Run: headless pygame with SDL's dummy video driver; simulated clock (each Clock.tick advances the game by its frame time, no real sleeping); random seed 0; keys injected as events and as key.get_pressed() state; no mouse input.
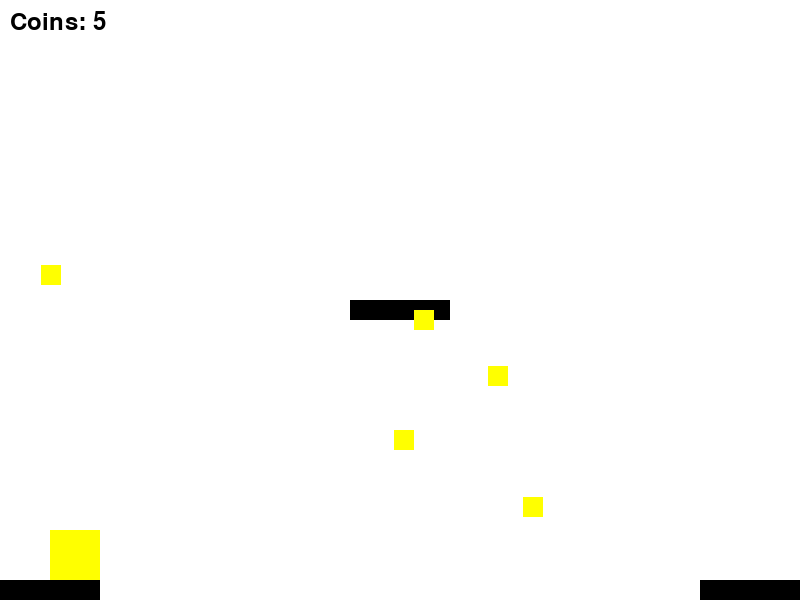
Frame 1 of 4 · flips 1–60 · no input
Frame 2 of 4 · flips 61–180 · tapped SPACE, RETURN · held RIGHT (→), D · screen unchanged from frame 1, image omitted
Frame 3 of 4 · flips 181–300 · held DOWN (↓), S · screen unchanged from frame 2, image omitted
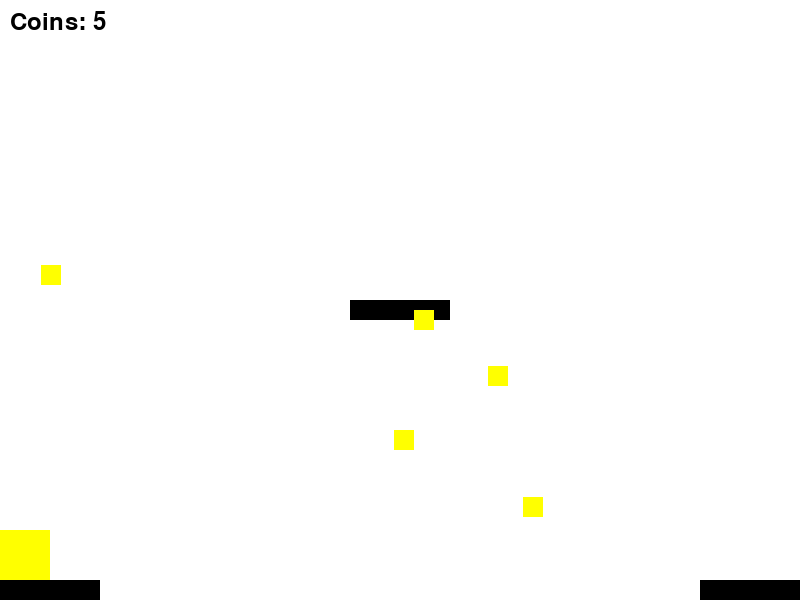
Frame 4 of 4 · flips 301–420 · held LEFT (←), A, UP (↑), W

The pygame program that drew these frames:

import pygame
import random

# Initialize Pygame
pygame.init()

# Set up the screen
SCREEN_WIDTH = 800
SCREEN_HEIGHT = 600
screen = pygame.display.set_mode((SCREEN_WIDTH, SCREEN_HEIGHT))
pygame.display.set_caption("Platform Adventure")

# Colors
WHITE = (255, 255, 255)
BLACK = (0, 0, 0)
YELLOW = (255, 255, 0)

# Game variables
clock = pygame.time.Clock()
game_font = pygame.font.Font(None, 36)
coins = []
platforms = []

# Define classes
class Player(pygame.sprite.Sprite):
    def __init__(self):
        super().__init__()
        self.color = YELLOW
        self.width = 50
        self.height = 50
        self.rect = pygame.Rect(50, SCREEN_HEIGHT - self.height - 10, self.width, self.height)
        self.speed_x = 0
        self.speed_y = 0
        self.jump_power = -10

    def update(self):
        self.speed_y += 0.5  # Gravity
        self.rect.x += self.speed_x
        self.rect.y += self.speed_y

        # Keep player inside the screen
        if self.rect.left < 0:
            self.rect.left = 0
        elif self.rect.right > SCREEN_WIDTH:
            self.rect.right = SCREEN_WIDTH

        # Check collisions with platforms
        for platform in platforms:
            if self.rect.colliderect(platform.rect):
                if self.speed_y > 0:  # Falling down
                    self.rect.bottom = platform.rect.top
                    self.speed_y = 0
                elif self.speed_y < 0:  # Jumping up
                    self.rect.top = platform.rect.bottom
                    self.speed_y = 0

        # Check collisions with coins
        for coin in coins[:]:
            if self.rect.colliderect(coin.rect):
                coins.remove(coin)

        # Check if player falls off the screen
        if self.rect.top > SCREEN_HEIGHT:
            self.rect.x = 50
            self.rect.y = SCREEN_HEIGHT - self.height - 10
            self.speed_x = 0
            self.speed_y = 0

    def jump(self):
        self.speed_y = self.jump_power

class Platform(pygame.sprite.Sprite):
    def __init__(self, x, y):
        super().__init__()
        self.color = BLACK
        self.width = 100
        self.height = 20
        self.rect = pygame.Rect(x, y, self.width, self.height)

class Coin(pygame.sprite.Sprite):
    def __init__(self, x, y):
        super().__init__()
        self.color = YELLOW
        self.width = 20
        self.height = 20
        self.rect = pygame.Rect(x, y, self.width, self.height)

# Create objects
player = Player()

# Create platforms
platform_positions = [
    (0, SCREEN_HEIGHT - 20),
    (SCREEN_WIDTH // 2 - 50, SCREEN_HEIGHT // 2),
    (SCREEN_WIDTH - 100, SCREEN_HEIGHT - 20)
]

for x, y in platform_positions:
    platform = Platform(x, y)
    platforms.append(platform)

# Create coins
for _ in range(5):
    coin = Coin(random.randint(0, SCREEN_WIDTH - 20), random.randint(0, SCREEN_HEIGHT - 20))
    coins.append(coin)

# Main game loop
running = True
while running:
    screen.fill(WHITE)

    # Event handling
    for event in pygame.event.get():
        if event.type == pygame.QUIT:
            running = False
        elif event.type == pygame.KEYDOWN:
            if event.key == pygame.K_LEFT:
                player.speed_x = -5
            elif event.key == pygame.K_RIGHT:
                player.speed_x = 5
            elif event.key == pygame.K_SPACE:
                player.jump()
        elif event.type == pygame.KEYUP:
            if event.key == pygame.K_LEFT or event.key == pygame.K_RIGHT:
                player.speed_x = 0

    # Update objects
    player.update()

    # Draw objects
    for platform in platforms:
        pygame.draw.rect(screen, platform.color, platform.rect)

    for coin in coins:
        pygame.draw.rect(screen, coin.color, coin.rect)

    pygame.draw.rect(screen, player.color, player.rect)

    # Draw score
    score_text = game_font.render("Coins: " + str(len(coins)), True, BLACK)
    screen.blit(score_text, (10, 10))

    # Update the display
    pygame.display.flip()

    # Cap the frame rate
    clock.tick(30)

# Quit Pygame
pygame.quit()
